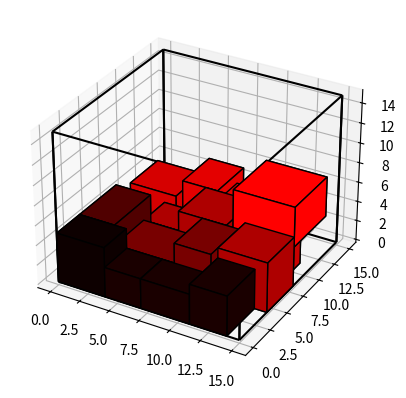
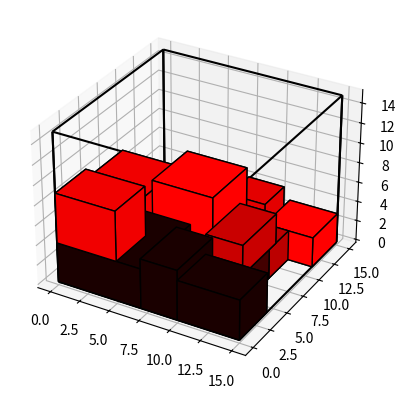
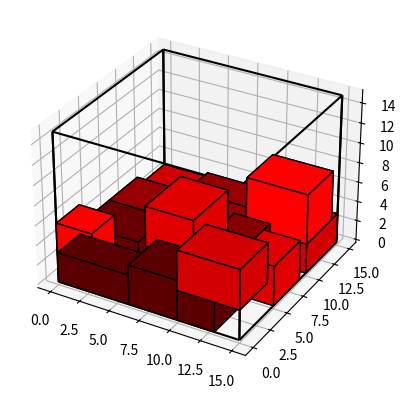
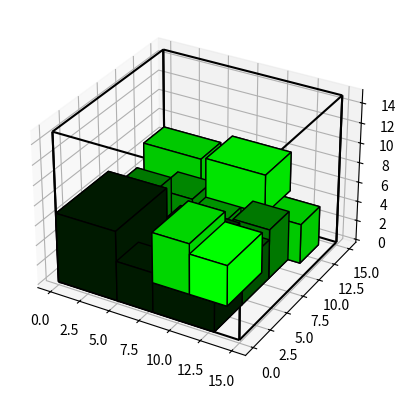
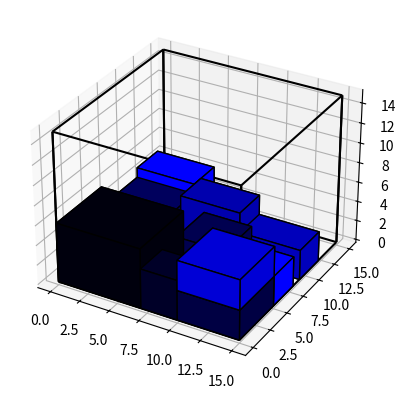

These charts were generated, in order, by the following Python code:
# -*- coding: utf-8 -*-
"""
Created on Mon Jul 24 21:15:52 2023

[redacted]
"""
import matplotlib.pyplot as plt
import numpy as np
from matplotlib.patches import Rectangle
import mpl_toolkits.mplot3d.art3d as art3d
import random

############################################################## for draw test

## Size of truck(1cm unit)
TRUCK_L = 15    #x
TRUCK_W = 15    # y
TRUCK_H = 15    # z

def rect_prism(x_range, y_range, z_range):
      yy, zz = np.meshgrid(y_range, z_range)
      ax.plot_wireframe(x_range[0], yy, zz, color="black")
      ax.plot_wireframe(x_range[1], yy, zz, color="black")

      xx, zz = np.meshgrid(x_range, z_range)
      ax.plot_wireframe(xx, y_range[0], zz, color="black")
      ax.plot_wireframe(xx, y_range[1], zz, color="black")

############################################################### for draw test

# 각 좌표 범위에서 겹치는 부분이 있는지 검사하는 코드 
def axis_invasion_test(grid1, grid2):
    num = 0
    
    for i in range(grid1[0], grid1[1]+1):
        for j in range(grid2[0], grid2[1]+1):
            if i==j: num+=1
            
    if num > 1:
        return True
    else:
        return False

# Box가 충돌되는지 TEST
def invasion_test(grids1, grids2):
    x_check = axis_invasion_test(grids1[0], grids2[0])
    y_check = axis_invasion_test(grids1[1], grids2[1])   
    z_check = axis_invasion_test(grids1[2], grids2[2])
    return x_check and y_check and z_check


class Box:
    
    # pos[x, y, z]: 박스 위치, lwh[l, w, h]: 박스 크기, color'color': 박스 색깔
    def __init__(self, pos, lwh, color, weight):
        self.pos_X = pos[0]
        self.pos_Y = pos[1]
        self.pos_Z = pos[2]
        self.l = lwh[0]
        self.w = lwh[1]
        self.h = lwh[2]
        self.color = color
        self.weight = weight
    
    # self Box의 position을 바꾸는 함수
    def chage_pos(self, pos):
        self.pos_X = pos[0]
        self.pos_Y = pos[1]
        self.pos_Z = pos[2]
        
    # self Box의 position을 바꾸는 함수
    def chage_lwh(self, lwh):
        self.l = lwh[0]
        self.w = lwh[1]
        self.h = lwh[2]
    
    # 현재 박스가 차지하는 공간을 return {'x':x축 범위, 'y':y축 범위, 'z':z축 범위}
    def occupied_space(self):
        return [[self.pos_X, self.pos_X + self.l], [self.pos_Y, self.pos_Y + self.w], [self.pos_Z, self.pos_Z+self.h]]
    
    # subject Box가 self Box를 침범하는지 확인하는 코드
    # True : 해당 박스를 침범, False : 해당 박스를 침범하지 않음
    
    
    # box를 좌표계에 추가해주는 코드
    def draw_Box(self, ax):
        side = Rectangle((self.pos_X, self.pos_Y), self.l, self.w, fill=True, facecolor=self.color, edgecolor='black')
        ax.add_patch(side)
        art3d.pathpatch_2d_to_3d(side, z=self.pos_Z, zdir='z')
        ## 윗면
        side = Rectangle((self.pos_X, self.pos_Y), self.l, self.w, fill=True, facecolor=self.color, edgecolor='black')
        ax.add_patch(side)
        art3d.pathpatch_2d_to_3d(side, z=self.pos_Z+self.h, zdir='z')
        ## 뒷면
        side = Rectangle((self.pos_Y, self.pos_Z), self.w, self.h, fill=True, facecolor=self.color, edgecolor='black')
        ax.add_patch(side)
        art3d.pathpatch_2d_to_3d(side, z=self.pos_X, zdir='x')
        ## 앞면
        side = Rectangle((self.pos_Y, self.pos_Z), self.w, self.h, fill=True, facecolor=self.color, edgecolor='black')
        ax.add_patch(side)
        art3d.pathpatch_2d_to_3d(side, z=self.pos_X+self.l, zdir='x')
        ## 왼쪽
        side = Rectangle((self.pos_X, self.pos_Z), self.l, self.h, fill=True, facecolor=self.color, edgecolor='black')
        ax.add_patch(side)
        art3d.pathpatch_2d_to_3d(side, z=self.pos_Y, zdir='y')
        ## 오른쪽
        side = Rectangle((self.pos_X, self.pos_Z), self.l, self.h, fill=True, facecolor=self.color, edgecolor='black')
        ax.add_patch(side)
        art3d.pathpatch_2d_to_3d(side, z=self.pos_Y+self.w, zdir='y')
    
def get_hex_color(i, j):
    val = hex(int((W_LWH_temp[i][j][0])*255/W_LWH_temp[i][test[i]-1][0]))[2:]
    if len(val) == 1:
        val = f'0{val}'
        
    if i < Economy_split_num:
        val = f'#{val}0000'
    elif i == Economy_split_num:
        val = f'#00{val}00'
    else: 
        val = f'#0000{val}'
    # print(i, j, val)
    return val   
    
# Truck 범위를 넘는지 확인하는 함수
def check_in_truck(pos, lwh):
    x = pos[0] + lwh[0]
    y = pos[1] + lwh[1]
    z = pos[2] + lwh[2]
    return x <= TRUCK_L and y <= TRUCK_W and z <= TRUCK_H

########################################################################## stack Test
# CLASS, BOX NUM
TOP_CLASS = 5
#Econom를 split한 수
Economy_split_num = 3
test = [15, 15, 15, 15, 10]

# 색깔 부여
TOP_COLORS=[]
for i in range(Economy_split_num):
    TOP_COLORS.append('#ff0000')
TOP_COLORS.append('#00ff00') # Business 색깔
TOP_COLORS.append('#0000ff') # First 색깔

# set weight, lwh
WEIGHT = [ [ random.randint(1, 20) for j in reversed(range(test[i]))] for i in range(TOP_CLASS)]
LWH = [[[random.randint(3, 7), random.randint(3, 7), random.randint(3, 7)] for j in range(test[i])] for i in range(TOP_CLASS)]

# sort by weight
W_LWH = [[[WEIGHT[i][j], LWH[i][j]] for j in range(test[i])] for i in range(TOP_CLASS)]
W_LWH_temp = W_LWH
weight_sorted = []


# 무게가 무거운 순
for i in range(TOP_CLASS):
    W_LWH[i].sort(key=lambda x:x[0], reverse=True)

for j in range(test[0]):
    weight_sorted.append(W_LWH[0][j][0])

# 무게가 가벼운 순 : 색깔을 진한게 무거운 것으로 설정하 위함
for i in range(TOP_CLASS):
    W_LWH_temp[i].sort(key=lambda x:x[0])    

# 무게에 따른 색갈 부여
COLORS = [ [ get_hex_color(i, j) for j in range(test[i])] for i in range(TOP_CLASS)]

TEST_LIST = []
total_iter_num = 0
for TEST in range(TOP_CLASS):
    fig = plt.figure()
    ax = fig.add_subplot(projection='3d')
    ax.set_aspect('auto')
    rect_prism(np.array([0, TRUCK_L]), np.array([0, TRUCK_W]), np.array([0, TRUCK_H]))
    CLASS = 1
    BOX_NUM = [test[TEST]]
    #COLORS = [TOP_COLORS[TEST]]
    BOX = []
    #WEIGHT = [ [ j for j in reversed(range(BOX_NUM[i]))] for i in range(CLASS)]
    # POS, LWH
    S_POSITION= [0, 0, 0]
    S_POSITION_tmp = [0, 0, 0]
    # LWH = [5, 5, 5]
    
    # set empty BOX, LWH assign
    BOX = [[0 for j in range(BOX_NUM[i])] for i in range(CLASS)]
    
    # set color
    
    ####
    total_num = 0
    for i in range(CLASS):
        total_num += BOX_NUM[i]
    
    BOX_tmp = [0 for i in range(total_num)]
    ####
    #WEIGHT = [ [j] for j in range(BOX_NUM[i], -1) for i in range(CLASS)]
    LWH = [[[random.randint(3, 5), random.randint(3, 5), random.randint(3, 5)] for j in range(BOX_NUM[i])] for i in range(CLASS)]
    # LWH = [[[random.randint(3, 7), random.randint(3, 7), 5] for j in range(BOX_NUM[i])] for i in range(CLASS)]
    #LWH = [[[3, 3, 3] for j in range(BOX_NUM[i])] for i in range(CLASS)]
    
    # 첫 번째 BOX 만들기
    BOX[0][0] = Box(S_POSITION, W_LWH[TEST][0][1], COLORS[TEST][0], W_LWH[TEST][0][0])
    BOX_tmp[0] = Box(S_POSITION, W_LWH[TEST][0][1], COLORS[TEST][0], W_LWH[TEST][0][0])
    
    # GRID의 순서로 우선순위 정함
    TEST_GRID = [[i, j, k] for k in range(TRUCK_H) for j in range(TRUCK_W) for i in range(TRUCK_L)]
    iter_num = 0
    start = 0
    valid_box = 0
    
    
    for i in range(CLASS):
          for j in range(BOX_NUM[i]):
              
            # i == 0 and j == 0일 땐 Box 생성 XS
            if i == 0 and j == 0:
                BOX[i][j].draw_Box(ax)
                continue
            start+=1
            # BOX 생성
            test_truck = TRUCK_H*TRUCK_L*TRUCK_W
            
            for i_count in range(test_truck):
                for tmp in range(start):
    
                        grids1 = BOX_tmp[tmp].occupied_space()
                        grids2 = [[TEST_GRID[i_count][0], TEST_GRID[i_count][0]+LWH[i][j][0]], [TEST_GRID[i_count][1], TEST_GRID[i_count][1]+LWH[i][j][0]], [TEST_GRID[i_count][2], TEST_GRID[i_count][2]+LWH[i][j][0]]]
    
                        iter_num +=1
                        total_iter_num += 1
                        #print(iter_num)
                        if not(invasion_test(grids1, grids2)) and check_in_truck(TEST_GRID[i_count], LWH[i][j]):
                            valid_box += 1
    
                if valid_box == start : 
                    S_POSITION = TEST_GRID[i_count]
                    BOX[i][j] = Box(S_POSITION, LWH[i][j], COLORS[TEST][j], WEIGHT[i][j])
                    #print(COLORS[start])
                    BOX_tmp[start] = Box(S_POSITION, LWH[i][j], COLORS[TEST][j], WEIGHT[i][j])
                    BOX[i][j].draw_Box(ax)
                    valid_box = 0
                    break
                
                valid_box = 0
    TEST_LIST.append(iter_num)
    plt.draw() 

print(f"iter_nums:{TEST_LIST}, totla_iter_num: {total_iter_num}\n")
print(f"origin weight:{WEIGHT[0]} \n\nsorted weight:{weight_sorted}")